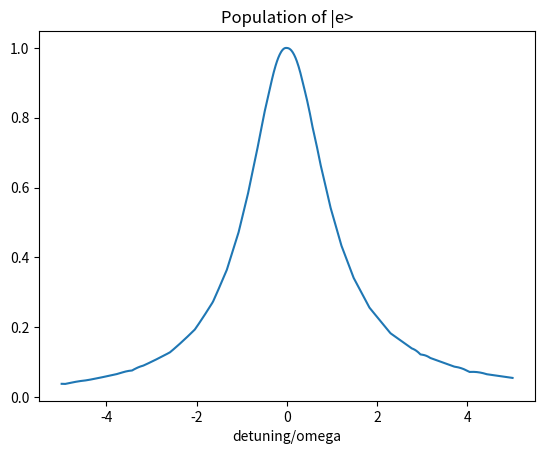
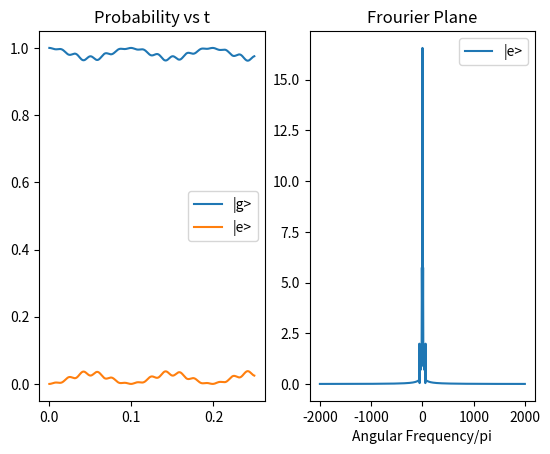

Recreate these plots in Python, in order.
# -*- coding: utf-8 -*-
"""
Created on Tue Oct 26 21:14:30 2021

[redacted]
"""

#%%
import numpy as np
import scipy as sp
from scipy import integrate
import matplotlib.pyplot as plt
import math

def sigma_plus():
    sigma_plus=np.array([[0,1],[0,0]])
    return sigma_plus
def sigma_minus():
    sigma_minus=np.array([[0,0],[1,0]])
    return sigma_minus
def sigma_x():
    sigma_x=np.array([[0,1],[1,0]])
    return sigma_x
def raising(n):
    raising=np.zeros([n,n])
    for i in range(n-1):
        a=np.zeros([n,n])
        b=np.zeros([n,n])
        a[i+1,0]=1
        b[0,i]=1
        raising=raising+np.matmul(a,b)*np.sqrt(i+1)
    return raising
def lowering(n):
    lowering=np.zeros([n,n])
    for i in range(n-1):
        a=np.zeros([n,n])
        b=np.zeros([n,n])
        a[i,0]=1
        b[0,i+1]=1
        lowering=lowering+np.matmul(a,b)*np.sqrt(i+1)
    return lowering
def unit(n):
    unit=np.zeros([n,n])
    for i in range(n):
        unit[i,i]=1
    return unit
hbar=1
#%%
omega0=4*np.pi
detuning=1*np.pi
psi=np.array([1,0])+0j
detunings=100*np.pi
omega1=0.5*np.sqrt((omega0)**2+(detuning)**2)
ts=0
tf=np.pi/omega0
dt=(tf-ts)/1000
t_eval=np.arange(ts,tf,dt)


def H_eff(t): # not in Lamb-Dicke Regime
    H=0.5*hbar*omega0*((np.exp(-1j*detuning*t)+np.exp(-1j*detunings*t))*sigma_plus()
                        +(np.exp(1j*detuning*t)+np.exp(1j*detunings*t))*sigma_minus())
    return H

def dxdt(t,state):
    dxdt=-1j*np.matmul(H_eff(t),state)/hbar
    return dxdt
n_scan=1000
c=[]
for i in range(n_scan):
    print(i)
    detuning=(0.5-i/n_scan)*omega0*10

    t_eval=np.arange(ts,tf,dt)
    sol=sp.integrate.solve_ivp(dxdt,t_span=[ts,tf],y0=psi,t_eval=t_eval,vectorized=True, rtol=1e-7,atol=1e-7)
    Fs=2*np.pi/dt # sampling frequency
    f=np.arange(-0.5*len(t_eval),0.5*len(t_eval))*Fs/(len(t_eval)*2*np.pi)
    p=sol.y*np.conj(sol.y)
    c.append(max(p[1])-min(p[1]))
plt.figure()
plt.plot((0.5-np.arange(n_scan)/n_scan)*10,c)
plt.xlabel('detuning/omega')
plt.title('Population of |e>')
#%%
plt.figure()
plt.subplot(1,2,1)
plt.plot(sol.t,p[0],label='|g>')
plt.plot(sol.t,p[1],label='|e>')
yfft=abs(np.fft.fftshift(np.fft.fft(p[1])))
plt.subplot(1,2,2)
plt.plot(f,yfft,label='|e>')
#plt.xlim([-2*omega1,2*omega1])
plt.subplot(1,2,1)
plt.title('Probability vs t')
plt.legend()
plt.subplot(1,2,2)
plt.title('Frourier Plane')
plt.xlabel('Angular Frequency/pi')
plt.legend()























